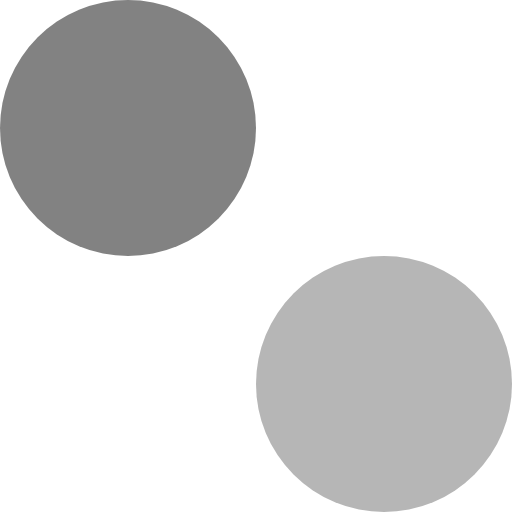
t = 0.00 s
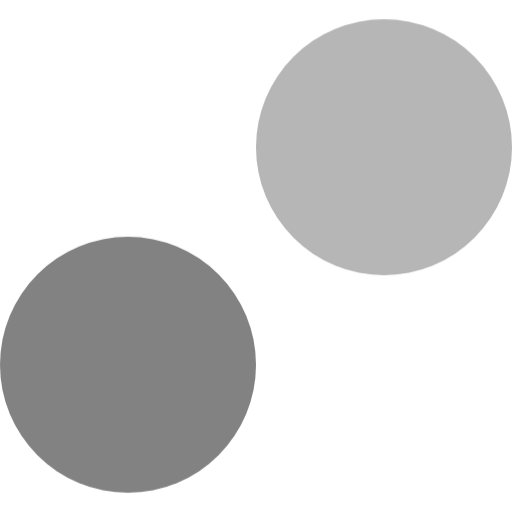
t = 0.23 s
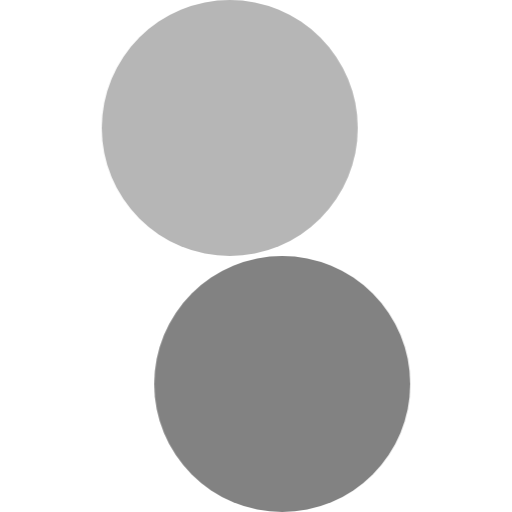
t = 0.45 s
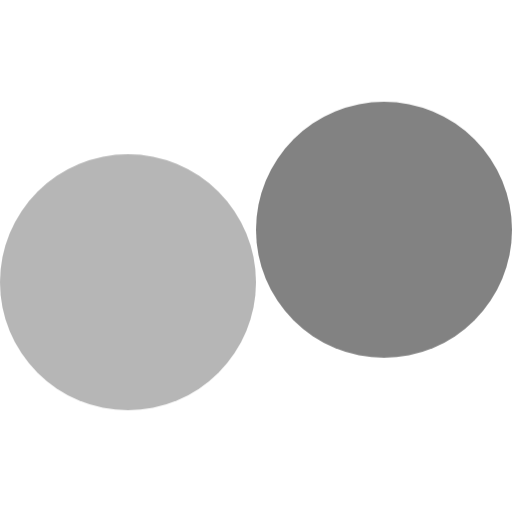
t = 0.75 s
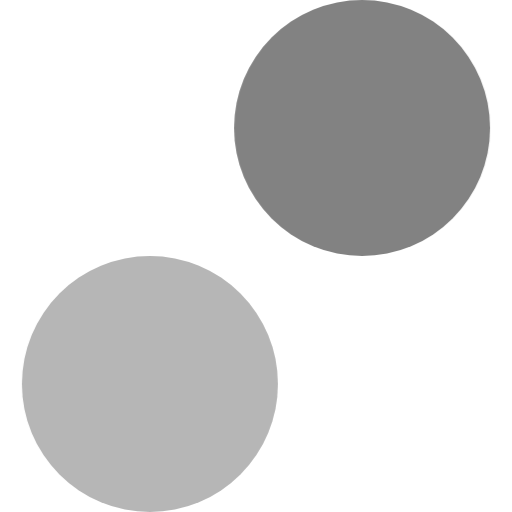
t = 0.98 s
t = 1.20 s: frame unchanged from t = 0.00 s, image omitted

The animated SVG that drew these frames (rendered in a browser with its animation timeline set to each time). Animation: 2 CSS @keyframes rules; one cycle of 1.20 s.

<svg id="ekawl49e0nbf1" xmlns="http://www.w3.org/2000/svg" xmlns:xlink="http://www.w3.org/1999/xlink" viewBox="0 0 24 24" shape-rendering="geometricPrecision" text-rendering="geometricPrecision" width="24" height="24"><style><![CDATA[#ekawl49e0nbf6_to {animation: ekawl49e0nbf6_to__to 1200ms linear 1 normal forwards}@keyframes ekawl49e0nbf6_to__to { 0% {transform: translate(6px,6px);animation-timing-function: cubic-bezier(0.785000,0.135000,0.150000,0.860000)} 25% {transform: translate(6px,18px);animation-timing-function: cubic-bezier(0.785000,0.135000,0.150000,0.860000)} 50% {transform: translate(18px,18px);animation-timing-function: cubic-bezier(0.785000,0.135000,0.150000,0.860000)} 75% {transform: translate(18px,6px);animation-timing-function: cubic-bezier(0.785000,0.135000,0.150000,0.860000)} 100% {transform: translate(6px,6px)} }#ekawl49e0nbf7_to {animation: ekawl49e0nbf7_to__to 1200ms linear 1 normal forwards}@keyframes ekawl49e0nbf7_to__to { 0% {transform: translate(18px,18px);animation-timing-function: cubic-bezier(0.785000,0.135000,0.150000,0.860000)} 25% {transform: translate(18px,6px);animation-timing-function: cubic-bezier(0.785000,0.135000,0.150000,0.860000)} 50% {transform: translate(6px,6px);animation-timing-function: cubic-bezier(0.785000,0.135000,0.150000,0.860000)} 75% {transform: translate(6px,18px);animation-timing-function: cubic-bezier(0.785000,0.135000,0.150000,0.860000)} 100% {transform: translate(18px,18px)} }]]></style><g id="ekawl49e0nbf2"><g id="ekawl49e0nbf3" transform="matrix(1 0 0 1 -288 -374)"><g id="ekawl49e0nbf4" transform="matrix(1 0 0 1 288 374)"><g id="ekawl49e0nbf5"><g id="ekawl49e0nbf6_to" transform="translate(6,6)"><rect id="ekawl49e0nbf6" width="12" height="12" rx="15" ry="15" transform="translate(-6,-6)" fill="rgb(130,130,130)" fill-rule="evenodd" stroke="none" stroke-width="1"/></g><g id="ekawl49e0nbf7_to" transform="translate(18,18)"><rect id="ekawl49e0nbf7" width="12" height="12" rx="6" ry="6" transform="translate(-6,-6)" fill="rgb(182,182,182)" fill-rule="evenodd" stroke="none" stroke-width="1"/></g></g></g></g></g></svg>
